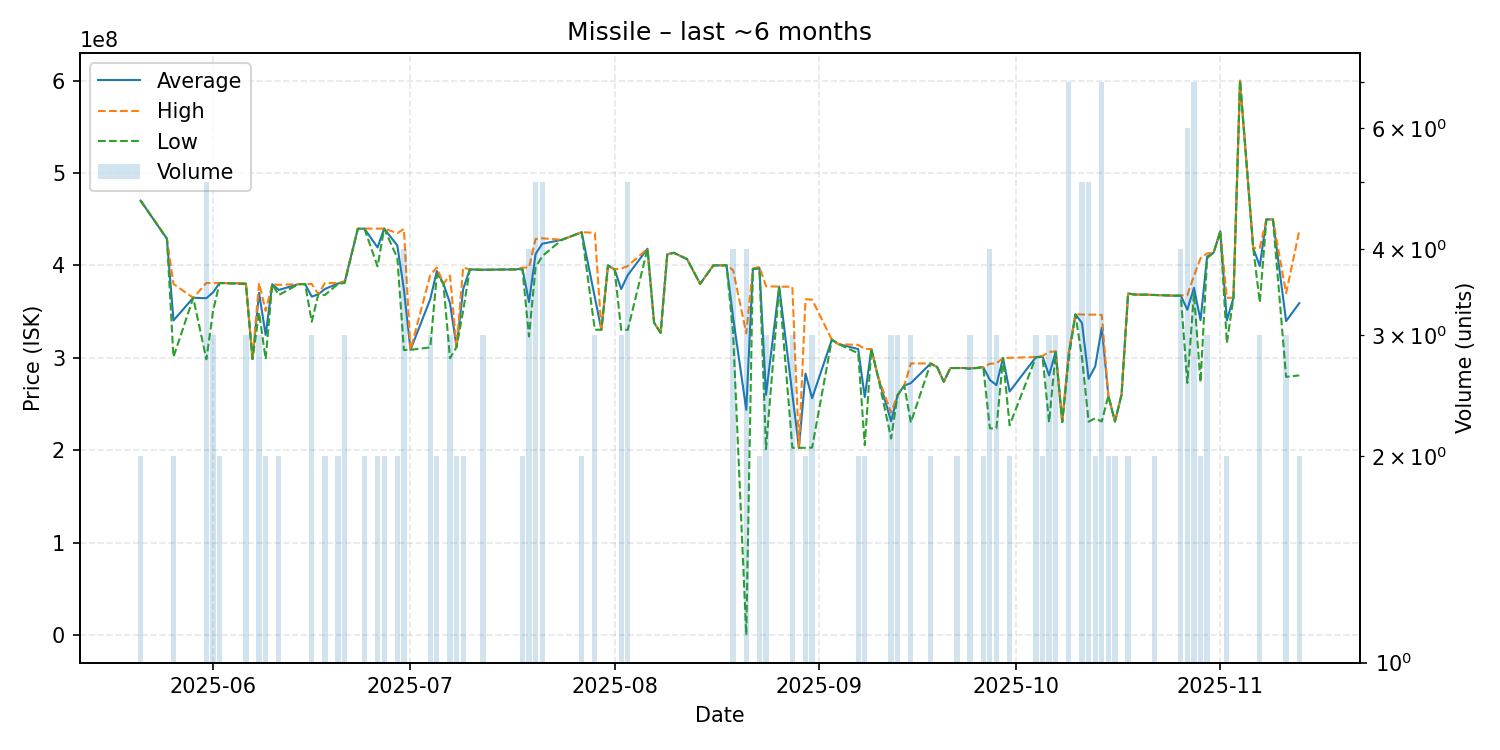

The data file committed next to this chart (first rows):
date, average, highest, lowest, order_count, volume
2025-05-21, 470250000, 470300000, 470200000, 2, 2
2025-05-25, 429000000, 429000000, 429000000, 1, 1
2025-05-26, 340450000, 380000000, 300900000, 2, 2
2025-05-29, 365000000, 365000000, 365000000, 1, 1
2025-05-31, 364560000, 381100000, 298400000, 5, 5
2025-06-01, 370700000, 380850000, 350400000, 3, 3
2025-06-02, 381000000, 381000000, 381000000, 2, 2
2025-06-06, 380500000, 380850000, 379800000, 3, 3
2025-06-07, 298700000, 298700000, 298700000, 1, 1
2025-06-08, 370300000, 380950000, 349000000, 3, 3
2025-06-09, 324750000, 350800000, 298700000, 2, 2
2025-06-10, 379700000, 379700000, 379700000, 1, 1
2025-06-11, 373500000, 379000000, 368000000, 2, 2
2025-06-14, 379800000, 379800000, 379800000, 1, 1
2025-06-15, 379800000, 379800000, 379800000, 1, 1
2025-06-16, 366300000, 379950000, 339000000, 3, 3
2025-06-17, 368800000, 368800000, 368800000, 1, 1
2025-06-18, 374500000, 381000000, 368000000, 2, 2
2025-06-20, 380500000, 381000000, 380000000, 2, 2
2025-06-21, 381700000, 383000000, 381050000, 3, 3
2025-06-23, 439700000, 439700000, 439700000, 1, 1
2025-06-24, 439850000, 439900000, 439800000, 2, 2
2025-06-26, 419450000, 439900000, 399000000, 2, 2
2025-06-27, 439900000, 439900000, 439900000, 2, 2
2025-06-29, 421600000, 435000000, 408200000, 2, 2
2025-06-30, 373975000, 439500000, 308450000, 4, 4
2025-07-01, 308700000, 308700000, 308700000, 1, 1
2025-07-04, 363433333, 389500000, 311300000, 3, 3
2025-07-05, 393900000, 397800000, 390000000, 2, 2
2025-07-06, 380300000, 380300000, 380300000, 1, 1
2025-07-07, 359266667, 389100000, 299600000, 3, 3
2025-07-08, 311700000, 311700000, 311700000, 1, 2
2025-07-09, 374400000, 397800000, 351000000, 2, 2
2025-07-10, 395700000, 395700000, 395700000, 1, 1
2025-07-12, 395400000, 395600000, 395000000, 3, 3
2025-07-15, 395600000, 395600000, 395600000, 1, 1
2025-07-17, 395700000, 395700000, 395700000, 1, 1
2025-07-18, 396750000, 397700000, 395800000, 2, 2
2025-07-19, 360475000, 397850000, 323100000, 4, 4
2025-07-20, 412320000, 428650000, 398000000, 5, 5
2025-07-21, 423480000, 429400000, 410000000, 5, 5
2025-07-24, 427800000, 427800000, 427800000, 1, 1
2025-07-27, 435950000, 436000000, 435900000, 2, 2
2025-07-29, 365433333, 435400000, 330450000, 3, 3
2025-07-30, 330400000, 330400000, 330400000, 1, 1
2025-07-31, 400000000, 400000000, 400000000, 1, 1
2025-08-01, 395800000, 395800000, 395800000, 1, 1
2025-08-02, 374433333, 396500000, 330300000, 3, 3
2025-08-03, 389540000, 399500000, 330300000, 5, 5
2025-08-06, 418100000, 418100000, 418100000, 1, 1
2025-08-07, 338000000, 338000000, 338000000, 1, 1
2025-08-08, 327100000, 327100000, 327100000, 1, 1
2025-08-09, 412000000, 412000000, 412000000, 1, 1
2025-08-10, 413700000, 413700000, 413700000, 1, 1
2025-08-12, 406900000, 406900000, 406900000, 1, 1
2025-08-14, 380100000, 380100000, 380100000, 1, 1
2025-08-16, 400100000, 400100000, 400100000, 1, 1
2025-08-17, 400100000, 400100000, 400100000, 1, 1
2025-08-18, 400200000, 400200000, 400200000, 1, 1
2025-08-19, 343850000, 395000000, 326700000, 4, 4
... 67 more rows
